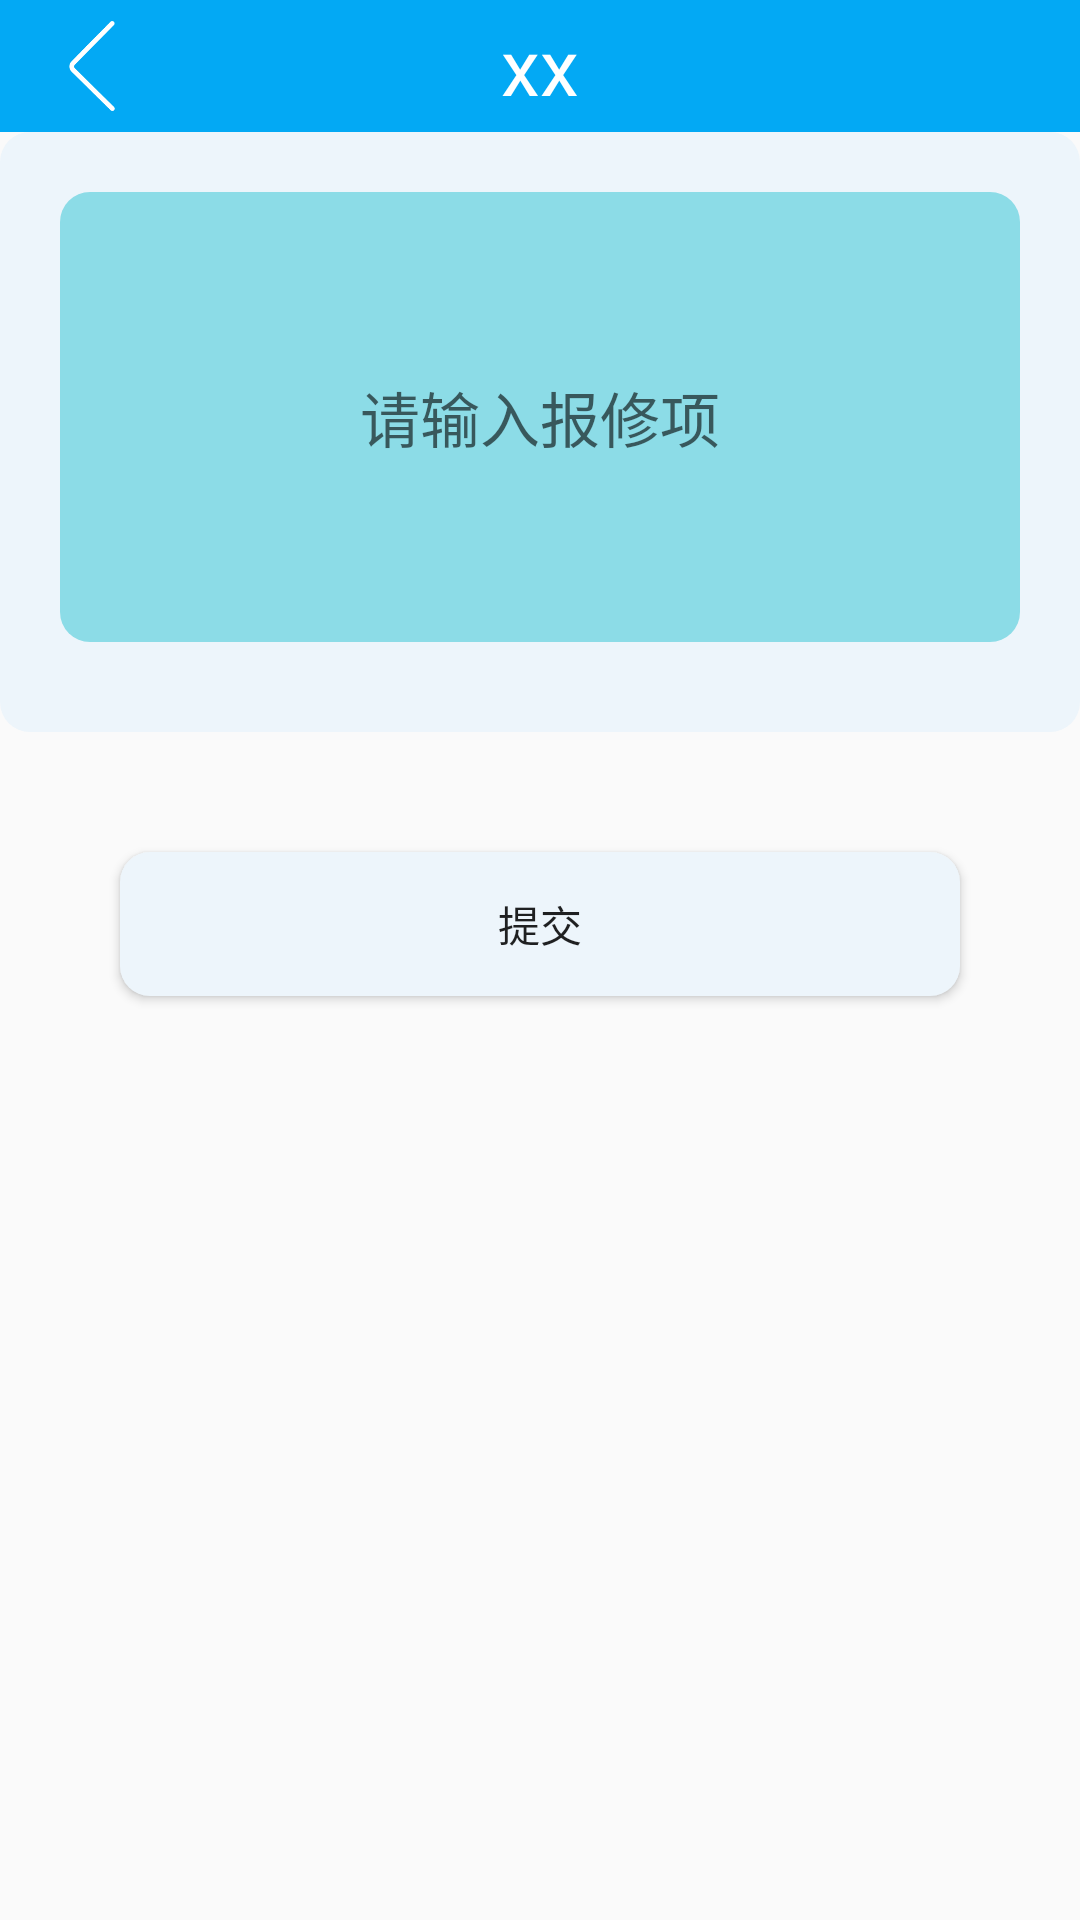

This screen was rendered from an Android layout file. Write that file and the resources it references.
<!-- AndroidManifest.xml: application theme Theme.School_Card -->
<!-- res/layout/repairs.xml -->
<?xml version="1.0" encoding="utf-8"?>
<LinearLayout xmlns:android="http://schemas.android.com/apk/res/android"
    xmlns:app="http://schemas.android.com/apk/res-auto"
    xmlns:tools="http://schemas.android.com/tools"
    android:layout_width="match_parent"
    android:layout_height="match_parent"
    android:orientation="vertical"
    tools:context=".Repairs">

    <include layout="@layout/head2" />

    <LinearLayout
        android:layout_width="match_parent"
        android:layout_height="200dp"
        android:background="@drawable/newsbc"
        android:orientation="vertical">

        <EditText
            android:id="@+id/nR"
            android:layout_width="match_parent"
            android:layout_height="150dp"
            android:layout_margin="20dp"
            android:background="@drawable/newsba"
            android:gravity="center"
            android:hint="请输入报修项"
            android:textSize="20dp" />

    </LinearLayout>

    <Button
        android:id="@+id/get"
        android:layout_width="match_parent"
        android:layout_height="wrap_content"
        android:layout_margin="40dp"
        android:background="@drawable/newsbc"
        android:text="提交" />


</LinearLayout>
<!-- res/layout/head2.xml (included above) -->
<?xml version="1.0" encoding="utf-8"?>
<LinearLayout xmlns:android="http://schemas.android.com/apk/res/android"
    android:layout_width="match_parent"
    android:layout_height="44dp"
    android:orientation="vertical">

    <androidx.appcompat.widget.Toolbar
        android:layout_width="match_parent"
        android:layout_height="wrap_content"
        android:background="#03A9F4">

        <ImageView
            android:id="@+id/iv_fh"
            android:layout_width="30dp"
            android:layout_height="30dp"
            android:onClick="fh"
            android:background="@drawable/fh2"/>


        <TextView
            android:id="@+id/title1"
            android:layout_width="wrap_content"
            android:layout_height="match_parent"
            android:layout_gravity="center"
            android:text="xx"
            android:textColor="#fff"
            android:textSize="26sp" />

        <TextView
            android:id="@+id/tv_grzx"
            android:layout_width="wrap_content"
            android:layout_height="wrap_content"
            android:layout_gravity="end"
            android:text="" />
    </androidx.appcompat.widget.Toolbar>

</LinearLayout>
<!-- resources referenced by this layout -->
<resources>
  <!-- drawable fh2: png bitmap (drawable-v24, 4614 bytes) -->
  <!-- drawable newsba (drawable) -->
  <?xml version="1.0" encoding="utf-8"?>
  <shape xmlns:android="http://schemas.android.com/apk/res/android">
      <corners android:radius="10dp"/>
      <solid android:color="#8CDCE7"/>
  
  </shape>
  <!-- drawable newsbc (drawable) -->
  <?xml version="1.0" encoding="utf-8"?>
  <shape xmlns:android="http://schemas.android.com/apk/res/android">
      <corners android:radius="10dp"/>
      <solid android:color="#EDF5FB"/>
  
  </shape>
  <style name="Theme.School_Card" parent="Theme.Design.Light.NoActionBar">
          
          <item name="colorPrimary">#0396ff</item>
          <item name="colorPrimaryVariant">#03A9F4</item>
          <item name="colorOnPrimary">@color/white</item>
          
          <item name="colorSecondary">@color/teal_200</item>
          <item name="colorSecondaryVariant">@color/teal_700</item>
          <item name="colorOnSecondary">@color/black</item>
          
          <item name="android:statusBarColor">?attr/colorPrimaryVariant</item>
          
      </style>
  <color name="white">#FFFFFFFF</color>
  <color name="teal_200">#FF03DAC5</color>
  <color name="teal_700">#FF018786</color>
  <color name="black">#FF000000</color>
</resources>
